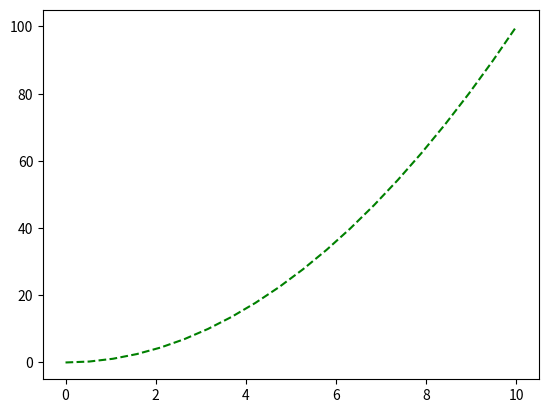
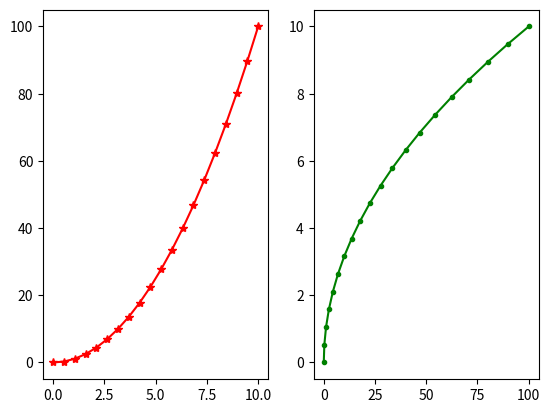
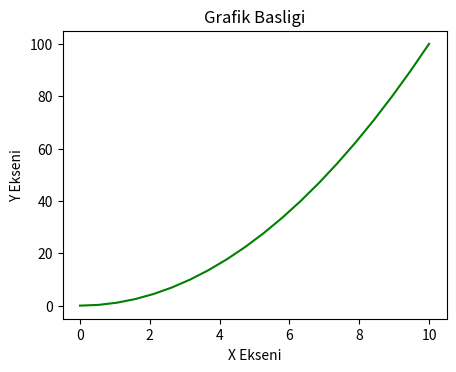
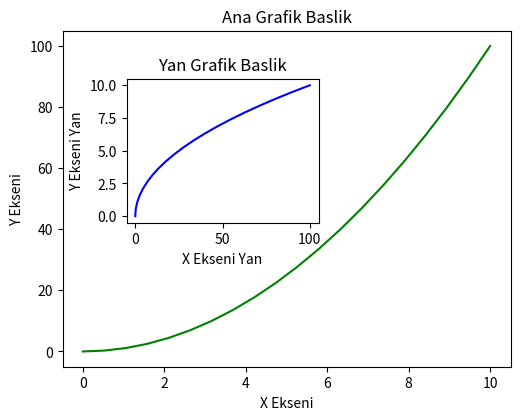
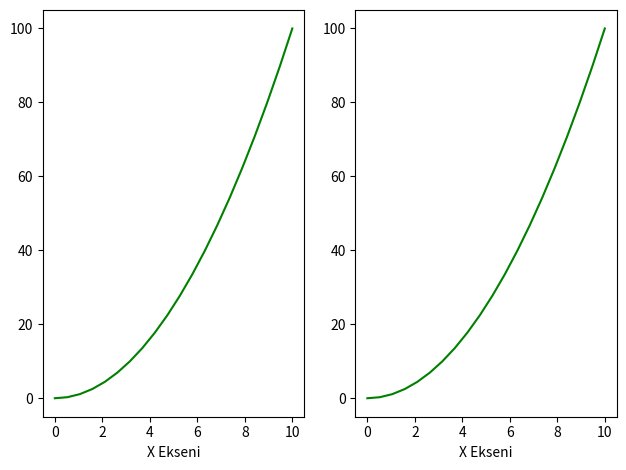
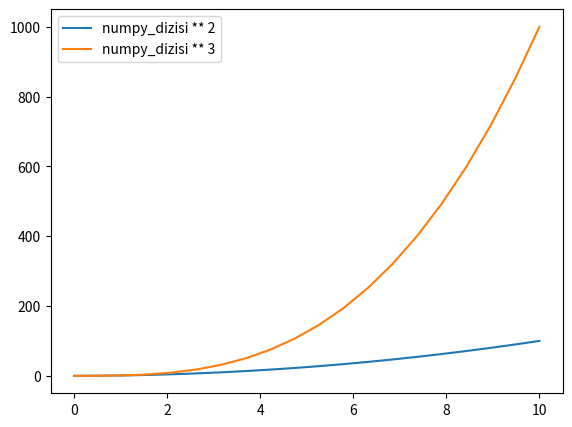

The script that saved these images, in order:
import matplotlib.pyplot as plt
import numpy as np

numpy_dizisi_1 = np.linspace(0, 10, 20)
numpy_dizisi_2 = numpy_dizisi_1 ** 2

print(numpy_dizisi_1)
print(numpy_dizisi_2)

plt.plot(numpy_dizisi_1, numpy_dizisi_2, "g--")
# plt.show()

plt.close()
plt.subplot(1, 2, 1)
plt.plot(numpy_dizisi_1, numpy_dizisi_2, "r*-")
plt.subplot(1, 2, 2)
plt.plot(numpy_dizisi_2, numpy_dizisi_1, "g.-")
# plt.show()

plt.close()
benim_figure = plt.figure()
figure_axes = benim_figure.add_axes([0.2, 0.2, 0.6, 0.6])
figure_axes.plot(numpy_dizisi_1, numpy_dizisi_2, "g")
figure_axes.set_xlabel("X Ekseni")
figure_axes.set_ylabel("Y Ekseni")
figure_axes.set_title("Grafik Basligi")
# plt.show()

plt.close()
figure_2 = plt.figure()

eksen_1 = figure_2.add_axes([0.1, 0.1, 0.7, 0.7])
eksen_2 = figure_2.add_axes([0.2, 0.4, 0.3, 0.3])

eksen_1.plot(numpy_dizisi_1, numpy_dizisi_2, "g")
eksen_1.set_xlabel("X Ekseni")
eksen_1.set_ylabel("Y Ekseni")
eksen_1.set_title("Ana Grafik Baslik")

eksen_2.plot(numpy_dizisi_2, numpy_dizisi_1, "b")
eksen_2.set_xlabel("X Ekseni Yan")
eksen_2.set_ylabel("Y Ekseni Yan")
eksen_2.set_title("Yan Grafik Baslik")

# plt.show()

plt.close()
benim_figure, benim_eksenler = plt.subplots(nrows=1, ncols=2)
print(type(benim_eksenler))
for eksen in benim_eksenler:
    eksen.plot(numpy_dizisi_1, numpy_dizisi_2, "g")
    eksen.set_xlabel("X Ekseni")
plt.tight_layout()
# plt.show()

plt.close()
yeni_figure = plt.figure(dpi=100)
yeni_eksen = yeni_figure.add_axes([0.1, 0.1, 0.8, 0.8])
yeni_eksen.plot(numpy_dizisi_1, numpy_dizisi_2, label="numpy_dizisi ** 2")
yeni_eksen.plot(numpy_dizisi_1, numpy_dizisi_1 ** 3, label="numpy_dizisi ** 3")
yeni_eksen.legend(loc=2)
plt.show()
yeni_figure.savefig("benim_figure", dpi=200)
